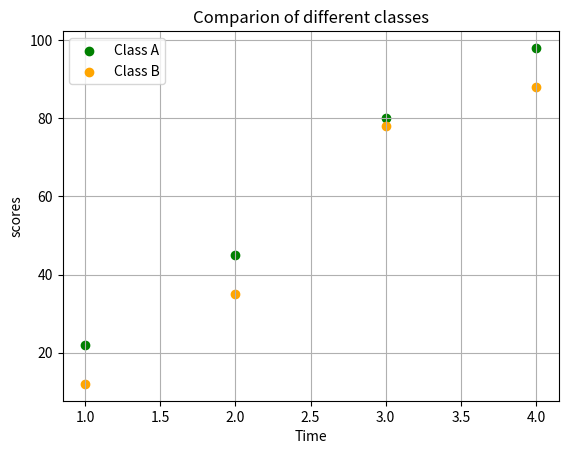

Source code (Python):
import matplotlib.pyplot as plt


plt.scatter([2,1,3,4],[45,22,80,98], color='green',marker='o', label='Class A')
plt.scatter([2,1,3,4],[35,12,78,88], color='orange',marker='o', label='Class B')
plt.legend()
plt.xlabel('Time')
plt.ylabel('scores')
plt.title('Comparion of different classes')
plt.grid()
plt.show()
